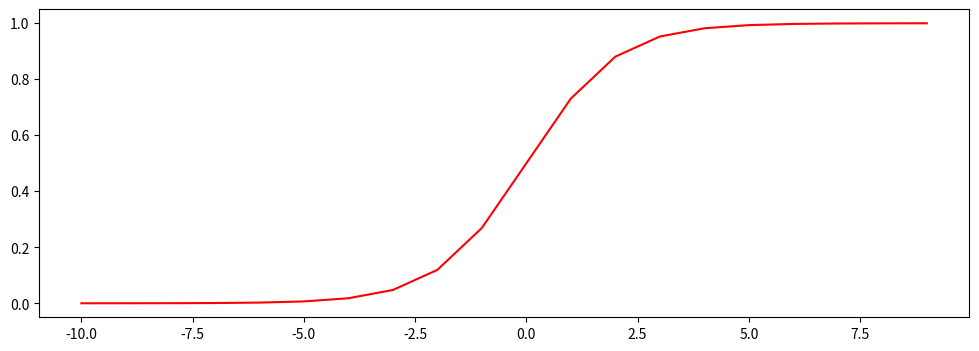

Write the Python code that produced this figure.
import matplotlib.pyplot as plt
import numpy as np


def sigmoid(z):
    # sigmoid 函数
    return 1 / (1 + np.exp(-z))


x = np.arange(-10, 10)
y = sigmoid(x)

fig, ax = plt.subplots(figsize=(12, 4))
ax.plot(x, y, 'r')
plt.show()
